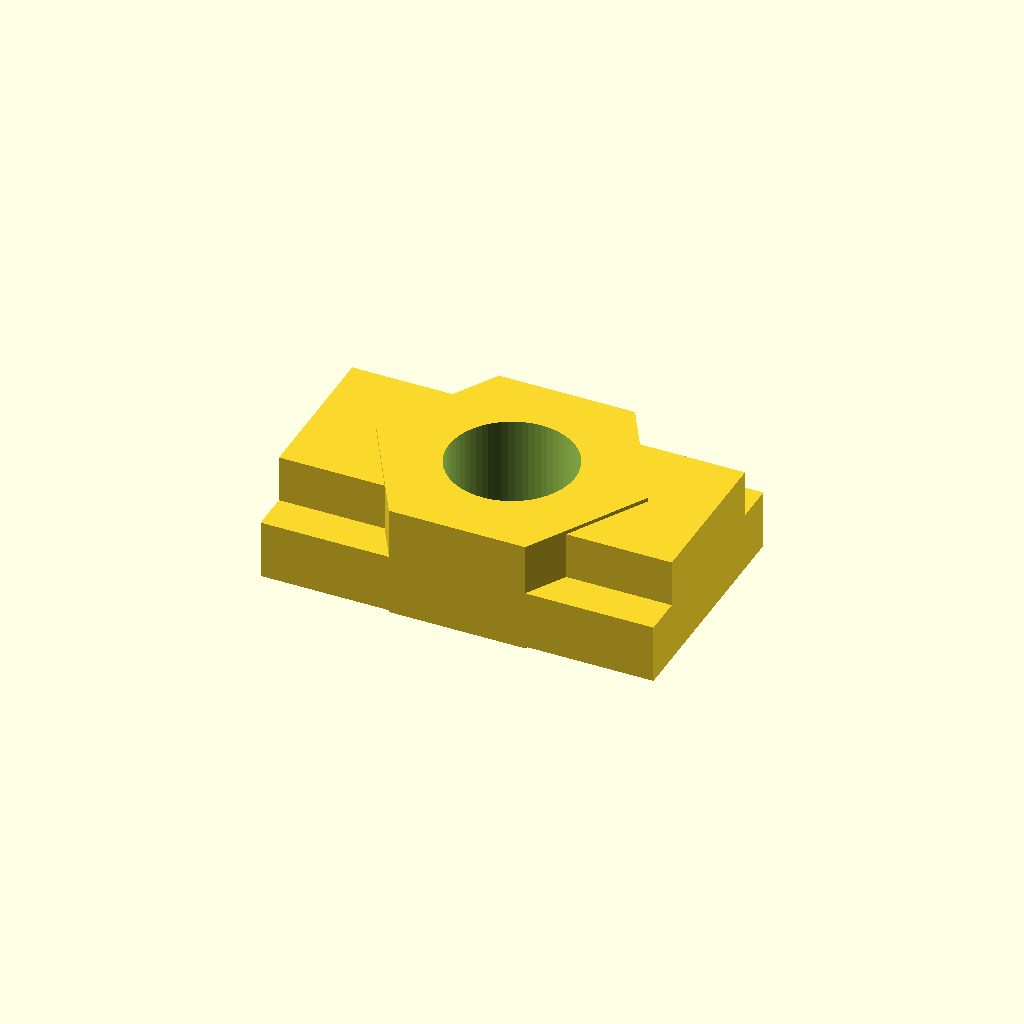
Cell 1: rendered with the file's own defaults.
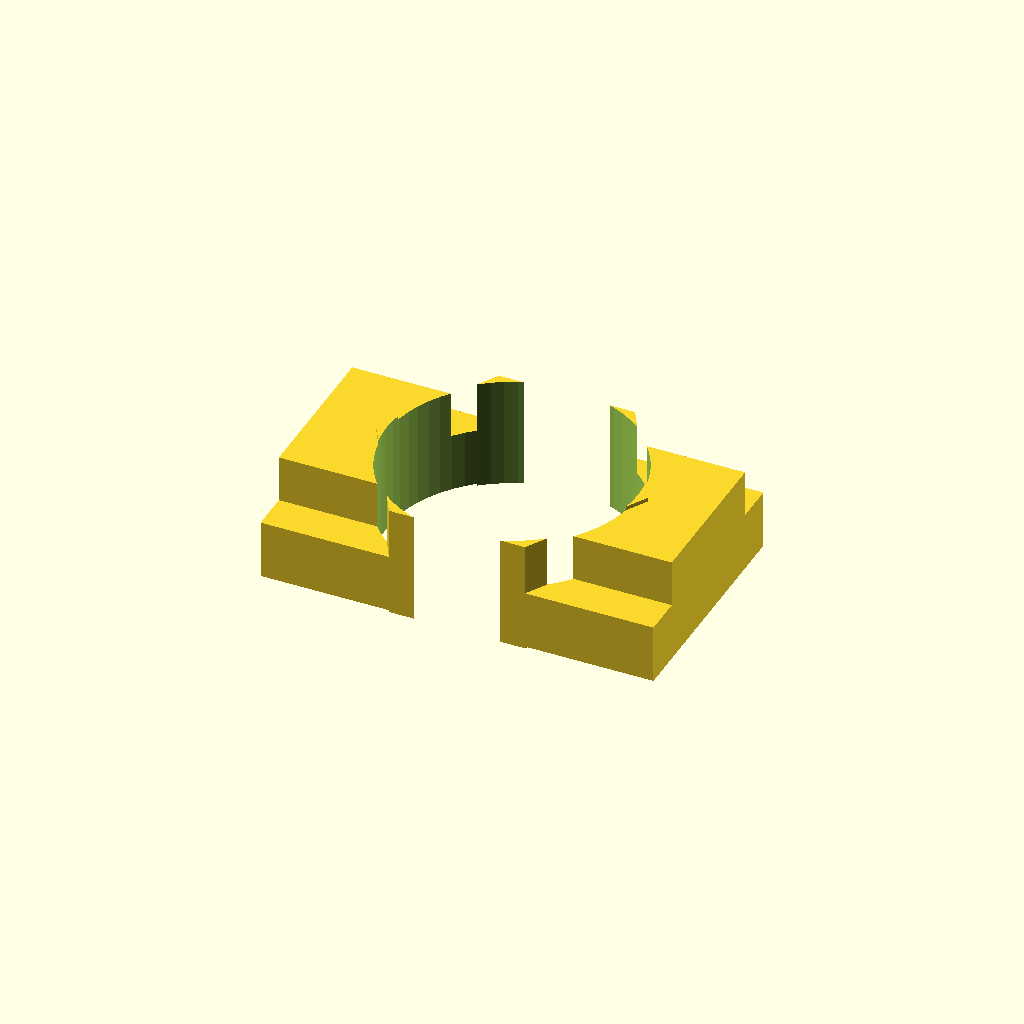
Cell 2: hole_d = 6.4 (everything else at default).
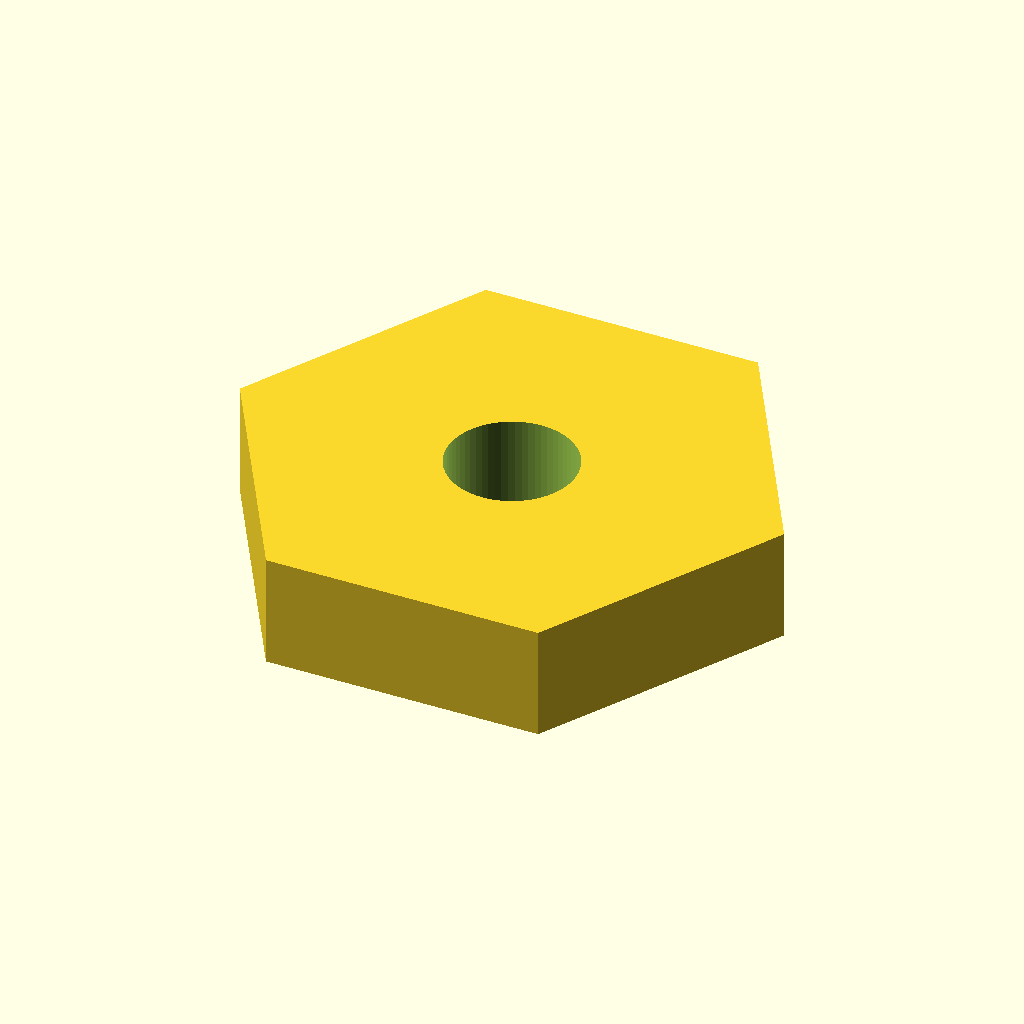
Cell 3: the same model with across_flats = 12.
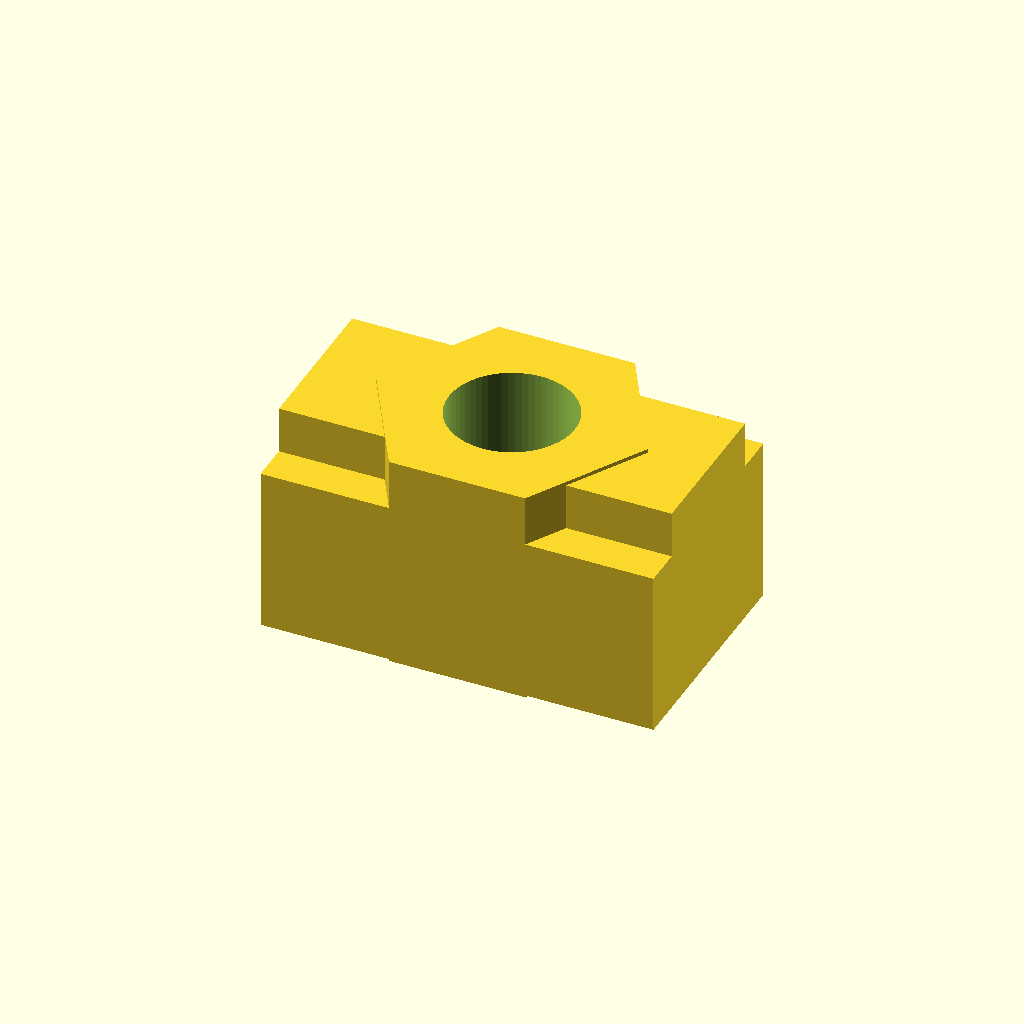
Cell 4 — thickness set to 5.5, the other parameters unchanged.
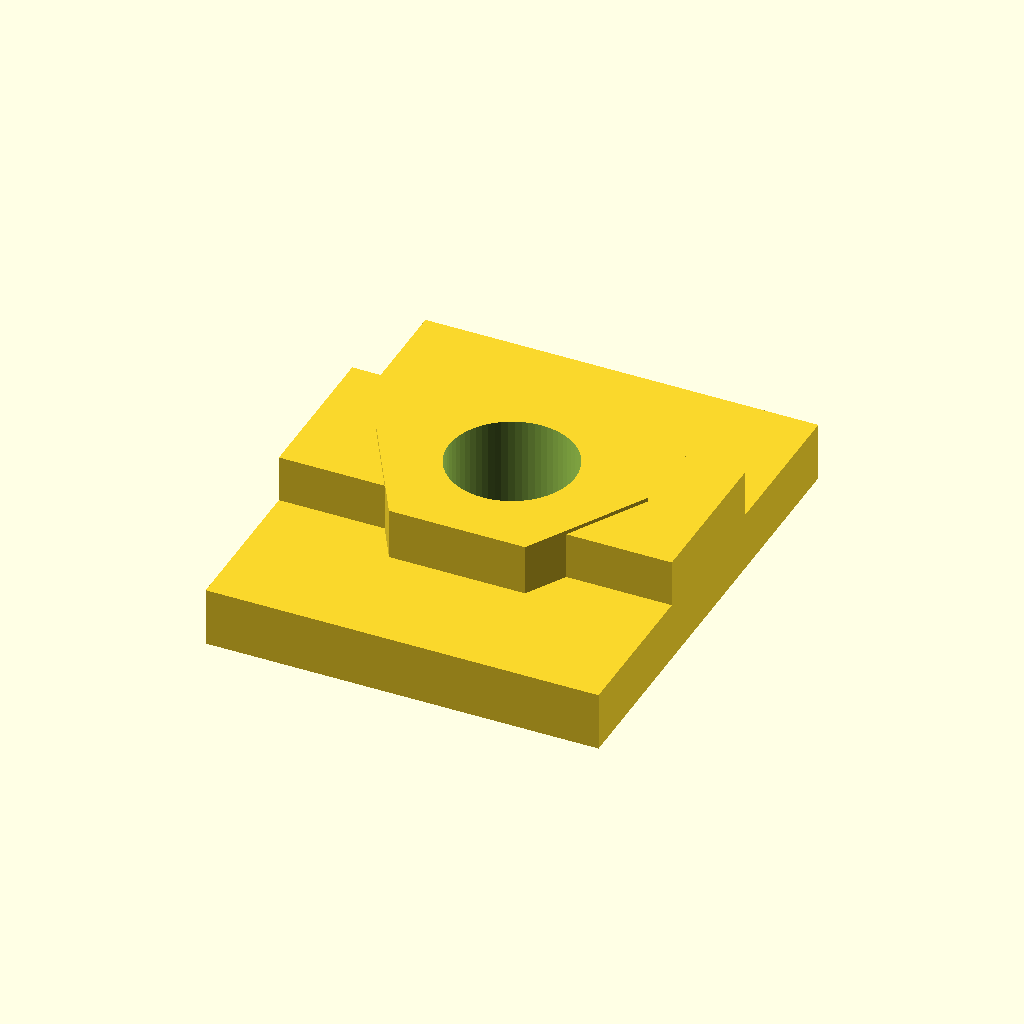
Cell 5: slot_w = 12 (everything else at default).
One fixed orthographic camera (rotation 55°, 0°, 25°; colour scheme Cornfield) for every cell.
The OpenSCAD source (additional_study/matched_effort/results/direct_vlm/scad/nut__M3_hammer_nut.scad):
$fn = 96;

// T-slot nut for 3.0mm screws (mm)
screw_d = 3.0;
hole_d  = 3.2;          // clearance for M3
across_flats = 6.0;     // hex across flats
thickness = 2.75;       // total thickness

// Generic T-slot nut proportions (adjust to your extrusion slot if needed)
slot_w = 6.0;           // base width (inside-slot capture)
slot_l = 10.0;          // base length (along slot)
neck_w = 4.0;           // neck width (fits slot opening)
neck_l = slot_l;        // neck length
neck_h = 1.25;          // neck height
base_h = thickness - neck_h;

// Derived
hex_R = across_flats / sqrt(3); // circumradius for hex with given across-flats
eps = 0.05;

module hex_prism(h, r) {
    cylinder(h = h, r = r, $fn = 6, center = true);
}

difference() {
    union() {
        // Base block: centered at Z=0
        translate([0, 0, -thickness/2 + base_h/2])
            cube([slot_l, slot_w, base_h], center = true);

        // Neck block: sits on top of base, overlaps slightly to ensure connectivity
        translate([0, 0, -thickness/2 + base_h + neck_h/2 - eps])
            cube([neck_l, neck_w, neck_h], center = true);

        // Hex boss: same overall thickness, centered at Z=0 (ensures 6.0mm across flats)
        // Slight overlap into neck to guarantee one connected solid
        translate([0, 0, 0])
            hex_prism(thickness + 2*eps, hex_R);
    }

    // Through-hole for 3.0mm screw (clearance)
    cylinder(h = thickness + 2, d = hole_d, center = true, $fn = 64);
}
Customizer parameters (derived from the source; name, type, default, range or options):
screw_d: number, default 3
hole_d: number, default 3.2
across_flats: number, default 6
thickness: number, default 2.75
slot_w: number, default 6
slot_l: number, default 10
neck_w: number, default 4
neck_h: number, default 1.25
eps: number, default 0.05
